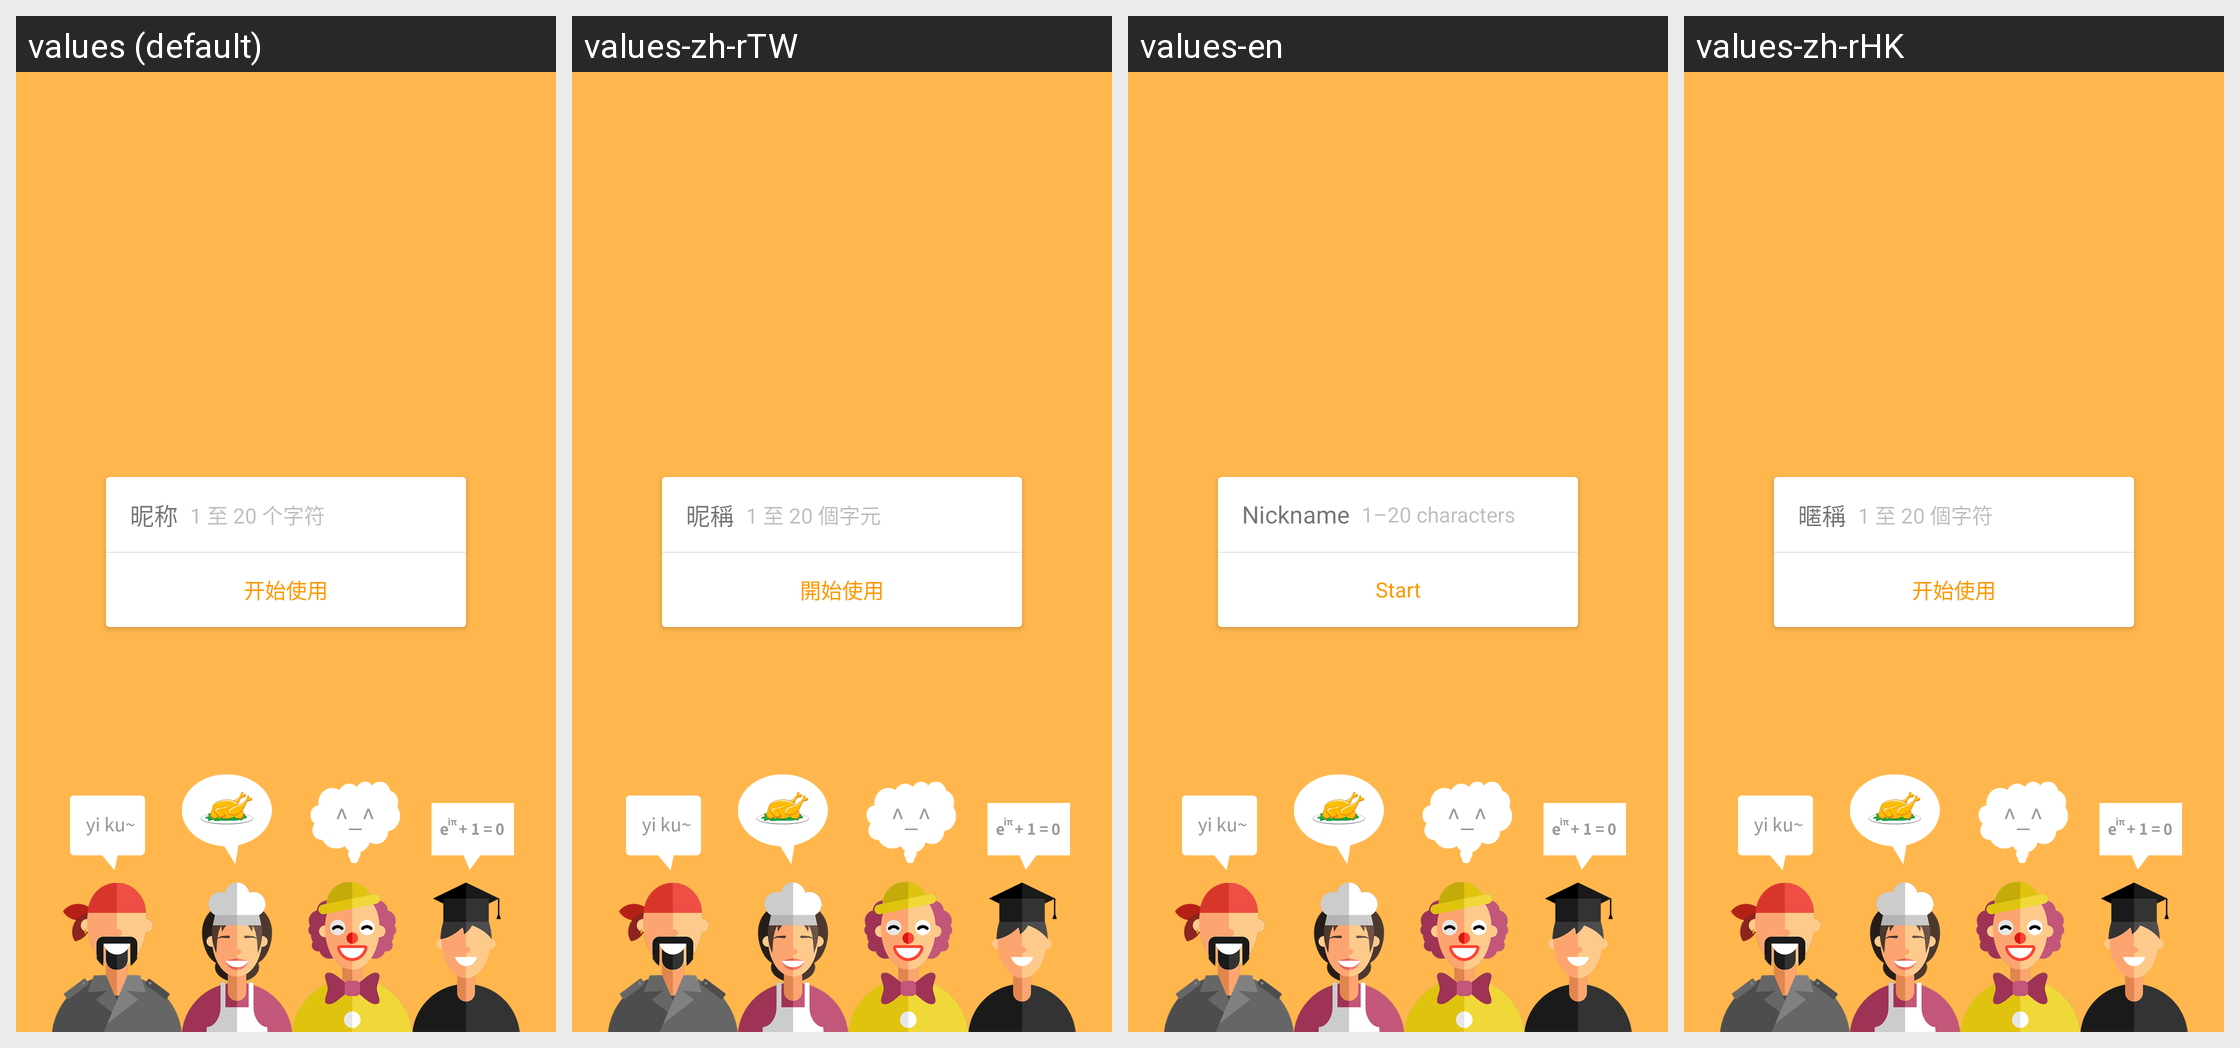

For this localized Android screen grid, give each drawn string resource with its value in every locale shown.
Android screen res/layout/welcome_tab_register.xml rendered under 4 locales, left to right: values (default), values-zh-rTW, values-en, values-zh-rHK. Device: Nexus 5 (rendered at 1080×1920; each locale shown at half size, 540×960, under a caption strip naming it); theme Theme.MaterialComponents.DayNight.NoActionBar.
Strings drawn on this screen, with the default value and each locale's value (text and hints the layout hard-codes, and strings that could not be matched under every locale, appear in the picture but are not listed):

input_name
  values: 昵称
  values-zh-rTW: 昵稱
  values-en: Nickname
  values-zh-rHK: 暱稱

hint_name
  values: 1 至 20 个字符
  values-zh-rTW: 1 至 20 個字元
  values-en: 1–20 characters
  values-zh-rHK: 1 至 20 個字符

start
  values: 开始使用
  values-zh-rTW: 開始使用
  values-en: Start
  values-zh-rHK: 开始使用
